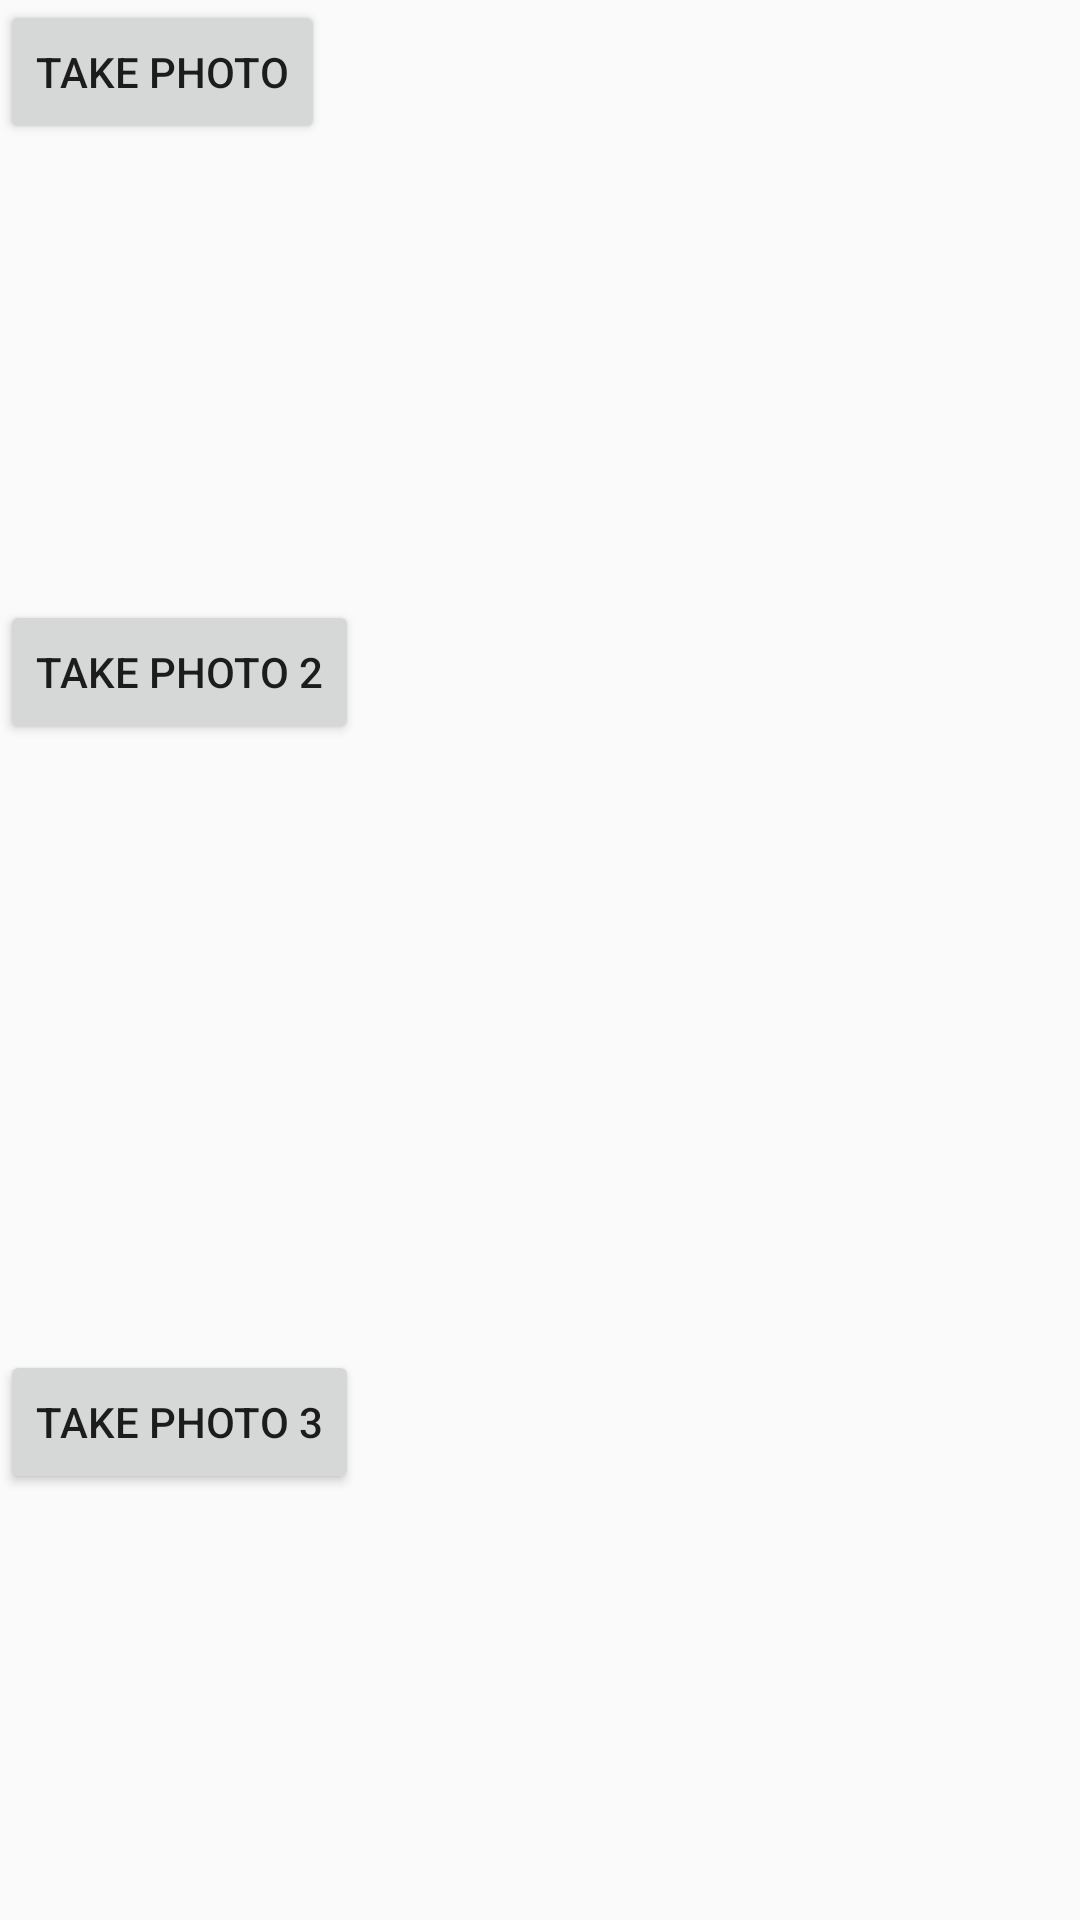

Layout XML and referenced resources for this Android screen:
<!-- AndroidManifest.xml: application theme AppTheme -->
<!-- res/layout/activity_camera.xml -->
<?xml version="1.0" encoding="utf-8"?>

<FrameLayout xmlns:android="http://schemas.android.com/apk/res/android"
    xmlns:tools="http://schemas.android.com/tools"
    android:layout_width="match_parent"
    android:layout_height="match_parent"
    tools:context="com.incident.tracing.CameraActivity"
    android:id="@+id/myFrame">

    <ImageView
        android:id="@+id/image1"
        android:layout_width="100dp"
        android:layout_height="100dp"
        android:layout_marginLeft="280dp"/>

    <Button
        android:id="@+id/button1"
        android:layout_width="wrap_content"
        android:layout_height="wrap_content"
        android:onClick="btnPicture_click1"
        android:text="Take Photo" />

    <Button
        android:id="@+id/button2"
        android:layout_width="wrap_content"
        android:layout_height="wrap_content"
        android:onClick="btnPicture_click2"
        android:text="Take Photo 2"
        android:layout_marginTop="200dp"
        />
    <ImageView
        android:id="@+id/image2"
        android:layout_width="100dp"
        android:layout_height="100dp"
        android:layout_marginTop="200dp"
        android:layout_marginLeft="280dp"
        />

    <Button
        android:id="@+id/button3"
        android:layout_width="wrap_content"
        android:layout_height="wrap_content"
        android:onClick="btnPicture_click3"
        android:text="Take Photo 3"
        android:layout_marginTop="450dp"
        />
    <ImageView
        android:id="@+id/image3"
        android:layout_width="100dp"
        android:layout_height="100dp"
        android:layout_marginTop="410dp"
        android:layout_marginLeft="280dp"
        />



</FrameLayout>
<!-- resources referenced by this layout -->
<resources>
  <style name="AppTheme" parent="AppBaseTheme">
          
      </style>
  <style name="AppBaseTheme" parent="Theme.AppCompat.Light">
          
      </style>
</resources>
